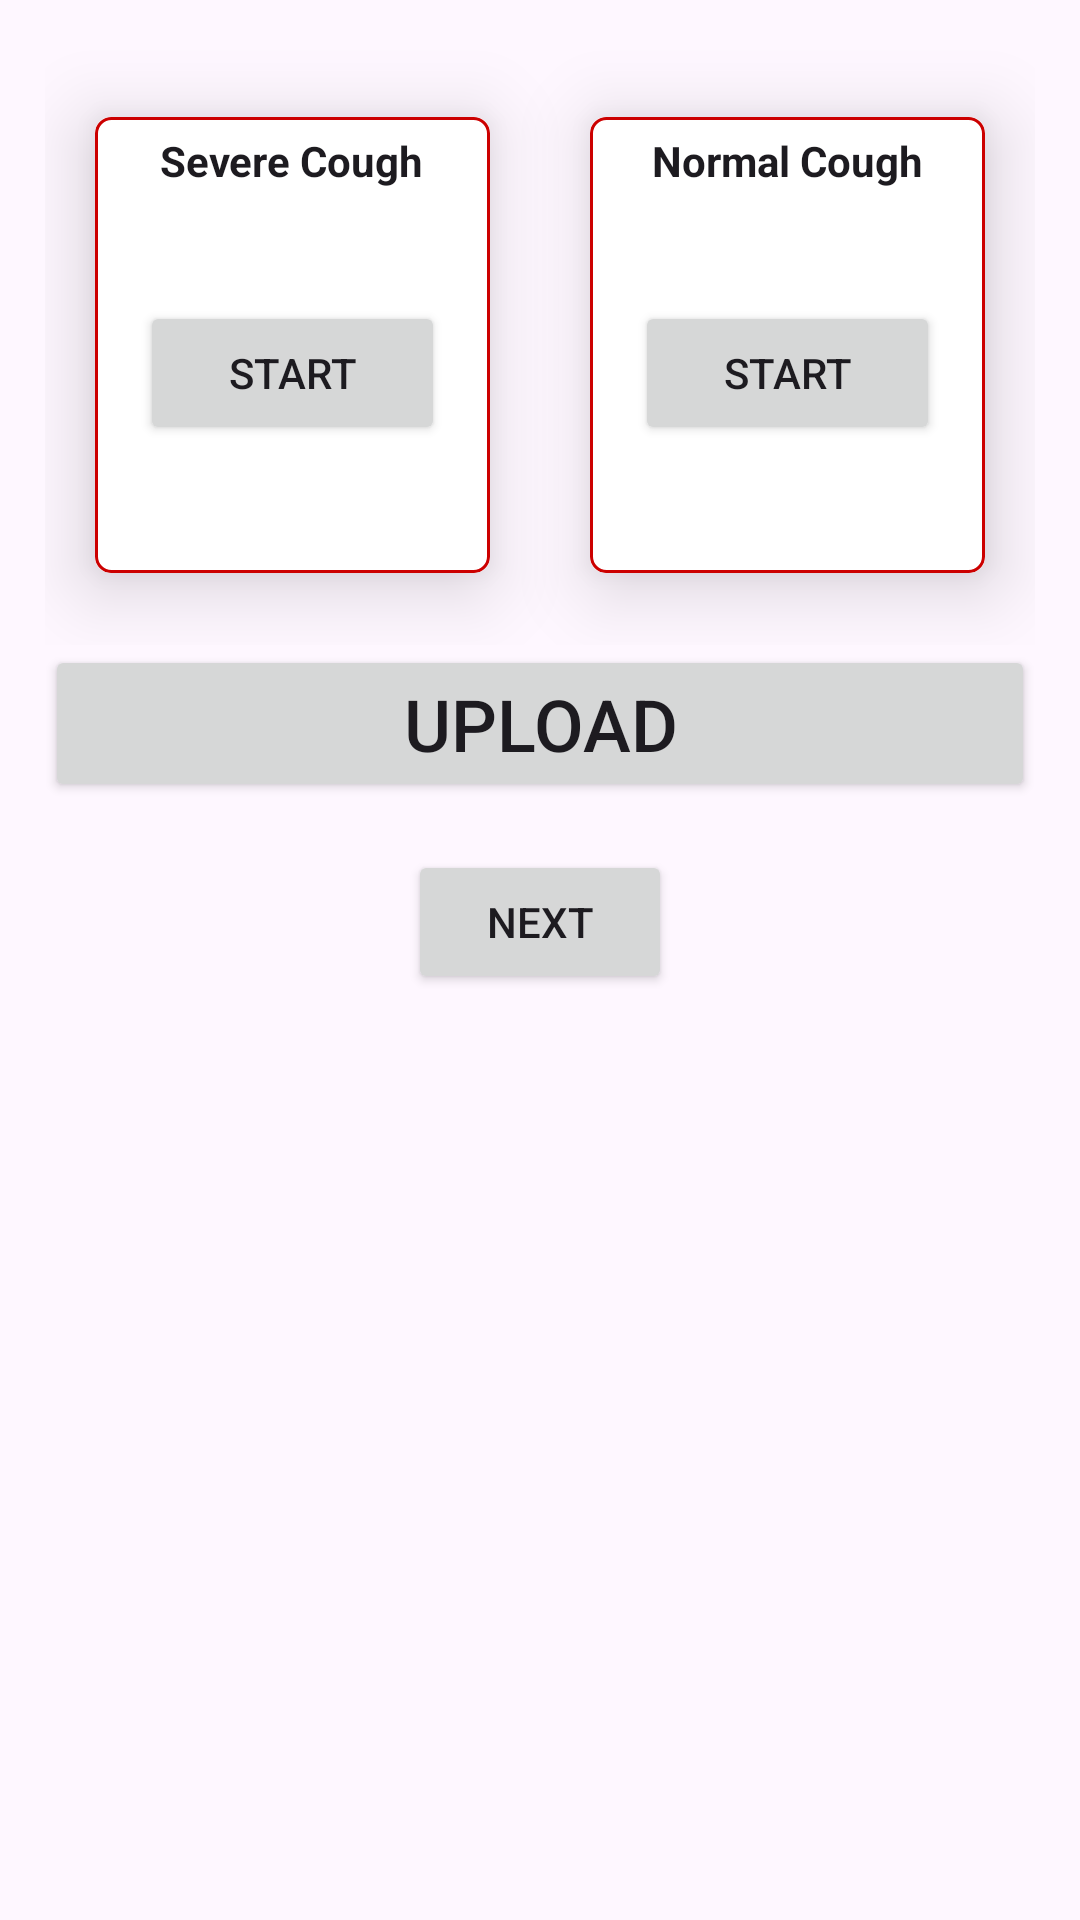

Here is an Android app screen rendered from its layout file. Give the layout XML and the strings, colors and styles it references.
<!-- AndroidManifest.xml: application theme Theme.HealthCovid19App -->
<!-- res/layout/activity_record.xml -->
<?xml version="1.0" encoding="utf-8"?>
<LinearLayout xmlns:android="http://schemas.android.com/apk/res/android"
    xmlns:app="http://schemas.android.com/apk/res-auto"
    xmlns:tools="http://schemas.android.com/tools"
    android:layout_width="match_parent"
    android:layout_height="match_parent"
    android:orientation="vertical"
    android:padding="15dp"
    tools:context=".RecordActivity">

    <LinearLayout
        android:orientation="horizontal"
        android:layout_width="match_parent"
        android:layout_height="wrap_content">

        <androidx.cardview.widget.CardView
            android:layout_width="0dp"
            android:layout_weight="1"
            android:layout_height="200dp"
            app:cardCornerRadius="5dp"
            app:cardElevation="15dp"
            app:cardUseCompatPadding="true">

            <LinearLayout
                android:layout_width="match_parent"
                android:layout_height="match_parent"
                android:gravity="center"
                android:background="@drawable/rounded_edit"
                android:orientation="vertical"
                android:padding="5dp">

                <TextView
                    android:layout_width="wrap_content"
                    android:layout_height="wrap_content"
                    android:layout_gravity="center"
                    android:text="Severe Cough"
                    android:textAppearance="@style/TextAppearance.AppCompat.Body1"
                    android:textStyle="bold" />

                <View
                    android:layout_width="wrap_content"
                    android:layout_height="0dp"
                    android:layout_weight="1" />

                <Button
                    android:visibility="visible"
                    android:id="@+id/start_high"
                    android:layout_width="match_parent"
                    android:layout_height="wrap_content"
                    android:layout_marginStart="10dp"
                    android:layout_marginEnd="10dp"
                    android:text="Start" />



                <View
                    android:layout_width="wrap_content"
                    android:layout_height="0dp"
                    android:layout_weight="1" />





            </LinearLayout>


        </androidx.cardview.widget.CardView>


        <androidx.cardview.widget.CardView
            android:layout_width="0dp"
            android:layout_height="200dp"
            android:layout_weight="1"
            app:cardCornerRadius="5dp"
            app:cardElevation="15dp"
            app:cardUseCompatPadding="true">

            <LinearLayout
                android:layout_width="match_parent"
                android:layout_height="match_parent"
                android:background="@drawable/rounded_edit"
                android:orientation="vertical"
                android:padding="5dp">

                <TextView
                    android:layout_width="wrap_content"
                    android:layout_height="wrap_content"
                    android:layout_gravity="center"
                    android:text="Normal Cough"
                    android:textAppearance="@style/TextAppearance.AppCompat.Body1"
                    android:textStyle="bold" />

                <View
                    android:layout_width="wrap_content"
                    android:layout_height="0dp"
                    android:layout_weight="1" />

                <Button
                    android:id="@+id/start_low"
                    android:layout_width="match_parent"
                    android:layout_height="wrap_content"
                    android:layout_marginStart="10dp"
                    android:layout_marginEnd="10dp"
                    android:text="Start" />

                <View
                    android:layout_width="wrap_content"
                    android:layout_height="0dp"
                    android:layout_weight="1" />



            </LinearLayout>


        </androidx.cardview.widget.CardView>


    </LinearLayout>

    <Button
        android:id="@+id/upload"
        android:layout_width="match_parent"
        android:layout_height="wrap_content"
        android:text="Upload"
        android:textSize="24sp" />
    <Button
        android:id="@+id/nextButton"
        android:layout_width="wrap_content"
        android:layout_height="wrap_content"
        android:text="Next"
        android:layout_gravity="center_horizontal"
        android:layout_marginTop="16dp" />


</LinearLayout>
<!-- resources referenced by this layout -->
<resources>
  <!-- drawable rounded_edit (drawable) -->
  <?xml version="1.0" encoding="utf-8"?>
  <shape xmlns:android="http://schemas.android.com/apk/res/android"
      android:shape="rectangle">
  
  
  
      <corners
          android:bottomLeftRadius="5dp"
          android:bottomRightRadius="5dp"
          android:topLeftRadius="5dp"
          android:topRightRadius="5dp" />
  
      <stroke android:color="@android:color/holo_red_dark"
          android:width="1dp" />
  
  </shape>
  <style name="Theme.HealthCovid19App" parent="Theme.MaterialComponents.DayNight.DarkActionBar">
          
          <item name="colorPrimary">@color/purple_500</item>
          <item name="colorPrimaryVariant">@color/purple_700</item>
          <item name="colorOnPrimary">@color/white</item>
          
          <item name="colorSecondary">@color/teal_200</item>
          <item name="colorSecondaryVariant">@color/teal_700</item>
          <item name="colorOnSecondary">@color/black</item>
          
          <item name="android:statusBarColor" tools:targetApi="l">?attr/colorPrimaryVariant</item>
          
      </style>
  <!-- not gathered from this repository: default colours our renderer supplied (Android Studio template values) -->
  <color name="purple_500">#FF6200EE</color>
  <color name="purple_700">#FF3700B3</color>
  <color name="teal_200">#FF03DAC5</color>
  <color name="teal_700">#FF018786</color>
  <color name="black">#FF000000</color>
  <color name="white">#FFFFFFFF</color>
</resources>
